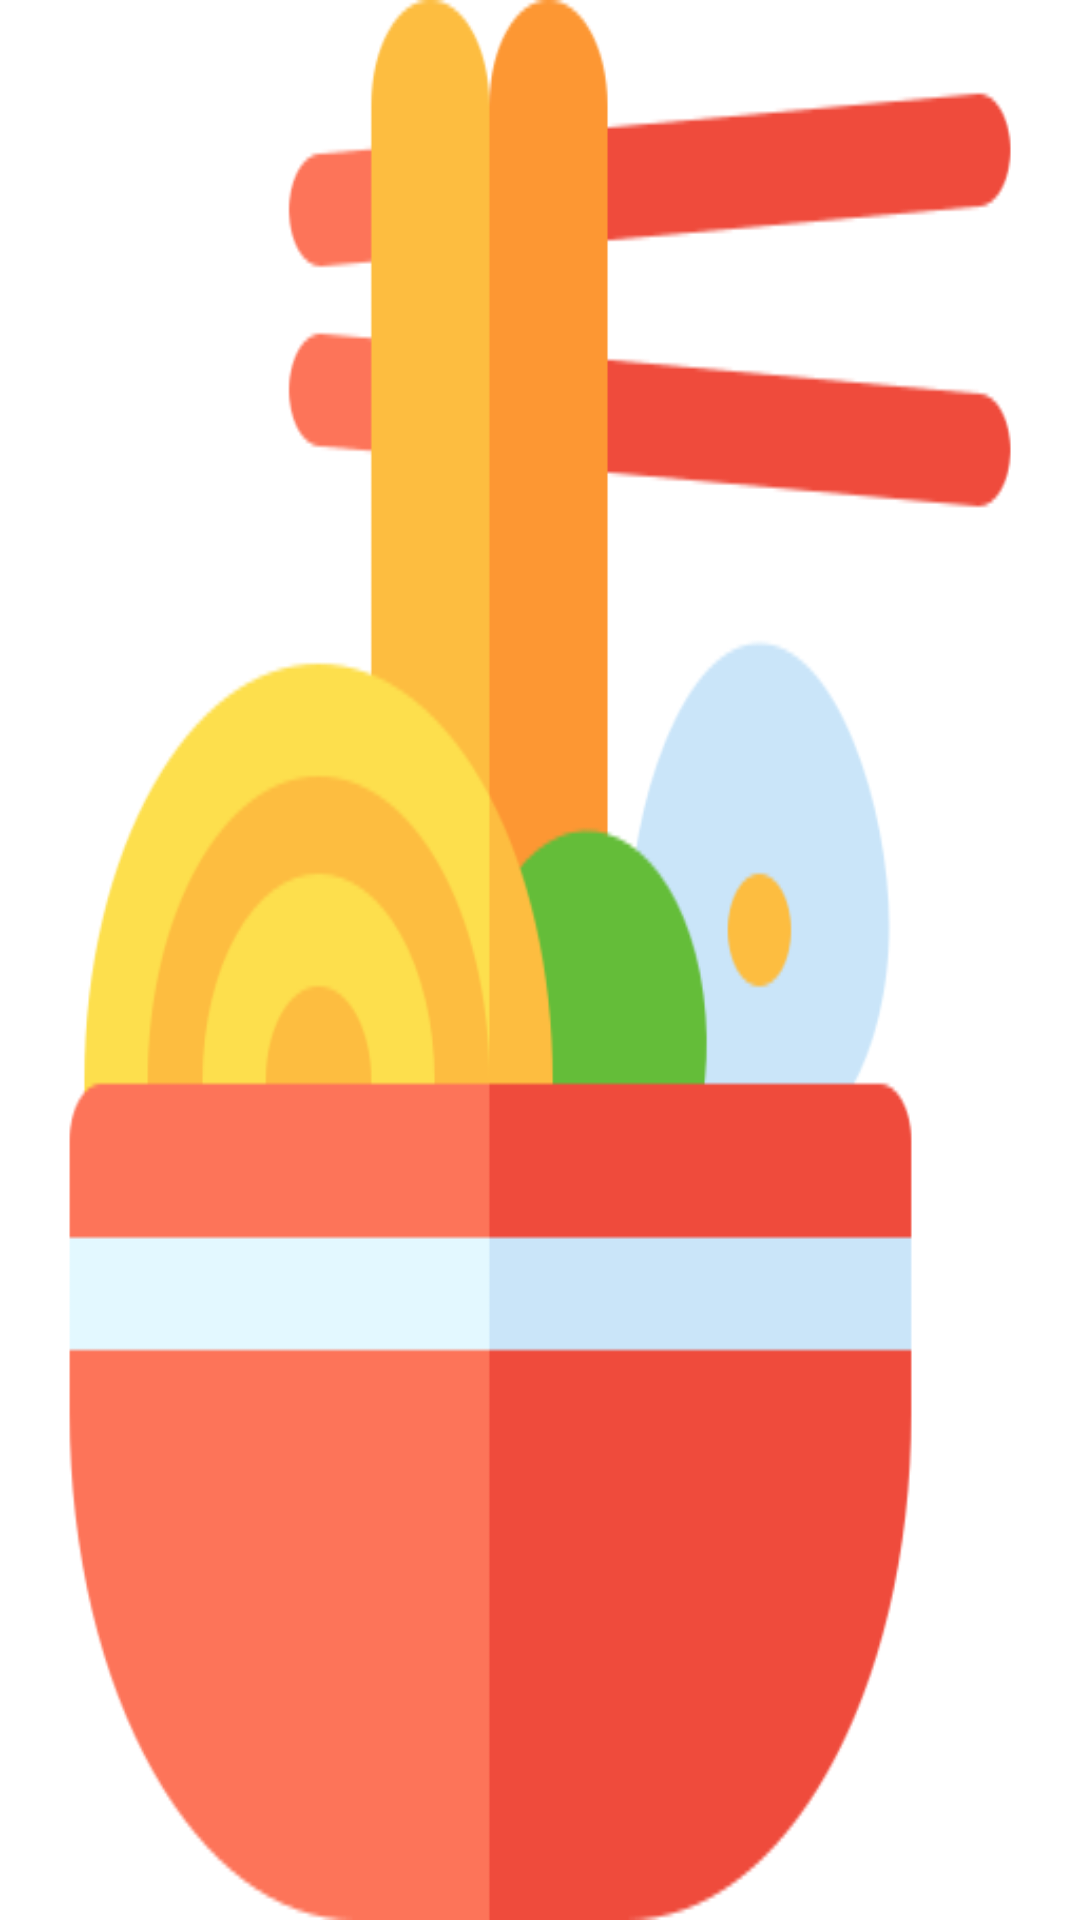

Layout XML and referenced resources for this Android screen:
<!-- AndroidManifest.xml: activity theme Theme.Splash -->
<!-- res/layout/activity_main.xml -->
<?xml version="1.0" encoding="utf-8"?>
<FrameLayout
        xmlns:android="http://schemas.android.com/apk/res/android"
        xmlns:tools="http://schemas.android.com/tools"
        xmlns:app="http://schemas.android.com/apk/res-auto"
        android:layout_width="match_parent"
        android:layout_height="match_parent"
        android:id="@+id/main_container"
        tools:context=".MainActivity"/>
<!-- resources referenced by this layout -->
<resources>
  <style name="Theme.Splash" parent="Theme.MaterialComponents.DayNight.DarkActionBar">
          
          <item name="colorPrimary">@color/purple_500</item>
          <item name="colorPrimaryVariant">@color/purple_700</item>
          <item name="colorOnPrimary">@color/white</item>
          
          <item name="colorSecondary">@color/teal_200</item>
          <item name="colorSecondaryVariant">@color/teal_700</item>
          <item name="colorOnSecondary">@color/black</item>
          
          <item name="android:statusBarColor" tools:targetApi="l">?attr/colorPrimaryVariant</item>
          
          <item name="android:windowBackground">@drawable/splash</item>
      </style>
  <!-- drawable splash (drawable) -->
  <?xml version="1.0" encoding="utf-8"?>
  <layer-list xmlns:android="http://schemas.android.com/apk/res/android">
      <item android:drawable="@color/white" />
      <item>
          <bitmap
              android:src="@drawable/ramyeon_logo"  />
      </item>
  </layer-list>
  <!-- drawable ramyeon_logo: png bitmap (drawable, 18118 bytes) -->
  <!-- not gathered from this repository: default colours our renderer supplied (Android Studio template values) -->
  <color name="purple_500">#FF6200EE</color>
  <color name="purple_700">#FF3700B3</color>
  <color name="teal_200">#FF03DAC5</color>
  <color name="teal_700">#FF018786</color>
  <color name="black">#FF000000</color>
  <color name="white">#FFFFFFFF</color>
</resources>
